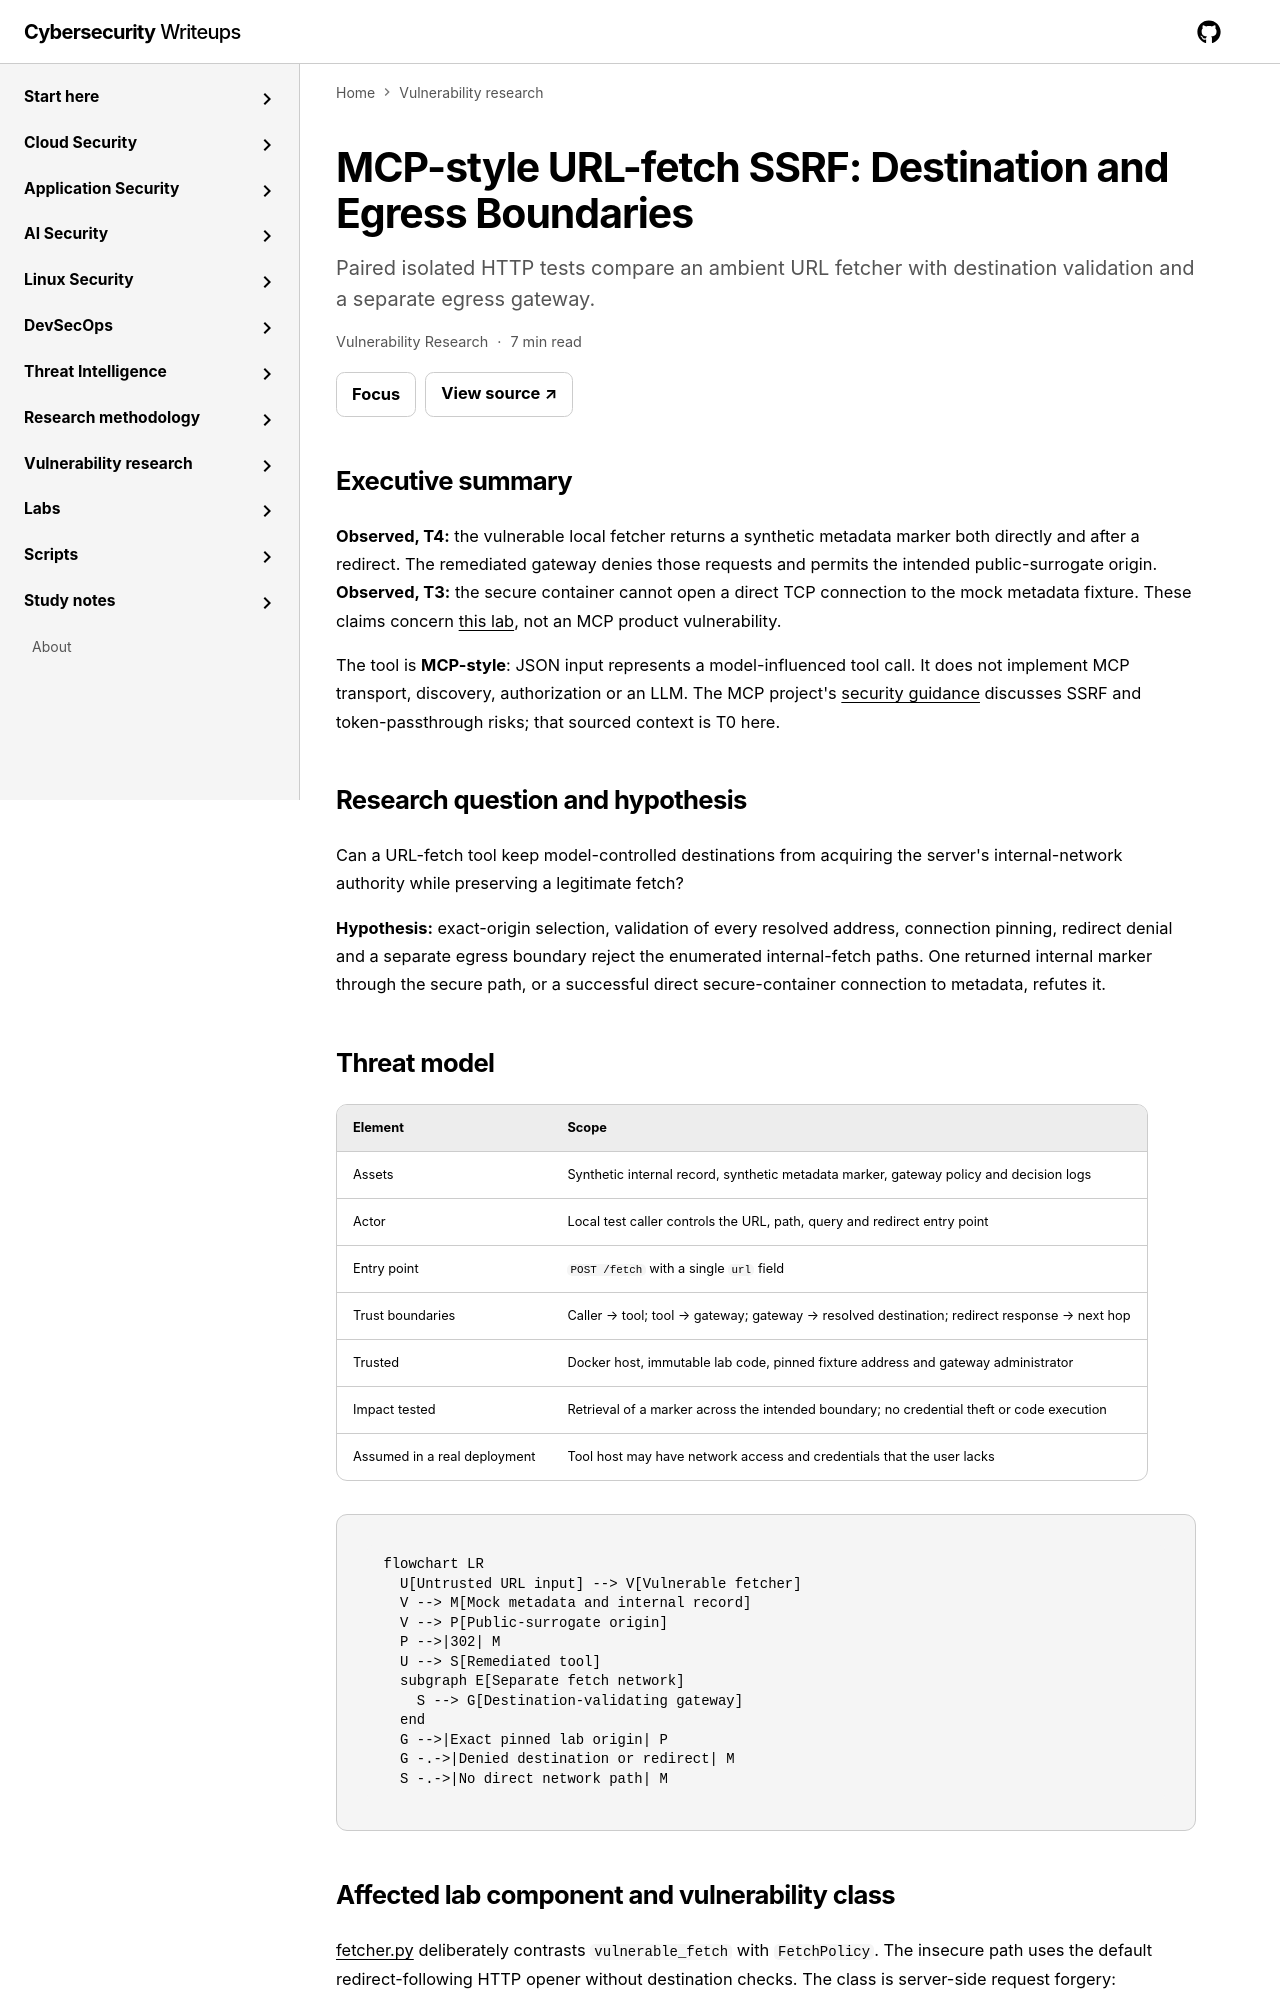

repository: jasonachkar/cybersecurity-writeups · page: vulnerability-research/mcp-tool-ssrf/index.html · generator: mkdocs

---
title: "MCP-style URL-fetch SSRF: Destination and Egress Boundaries"
id: mcp-tool-ssrf
navTitle: MCP-style tool SSRF
order: 10
type: research
tags: [vulnerability-research, owned-lab, authorization]
date: "2026-11-02"
lastReviewed: "2026-11-02"
reviewStatus: requires-review
sourceQuality: primary-sources-reviewed
implementationStatus: partially-tested
reviewIntervalDays: 90
summary: "Paired isolated HTTP tests compare an ambient URL fetcher with destination validation and a separate egress gateway."
validatedAgainst:
  - "Owned local lab and source review 2026-11-02; see verification record"
  - "OWASP SSRF Prevention Cheat Sheet, living guidance checked 2026-11-02"
  - "MCP security best practices under 2025-11-25 documentation, checked 2026-11-02"
  - "Python 3.13 ipaddress documentation, checked 2026-11-02"
related:
  labs: [mcp-tool-ssrf]
---

# MCP-style URL-fetch SSRF: Destination and Egress Boundaries


## Executive summary

**Observed, T4:** the vulnerable local fetcher returns a synthetic metadata marker
both directly and after a redirect. The remediated gateway denies those requests
and permits the intended public-surrogate origin. **Observed, T3:** the secure
container cannot open a direct TCP connection to the mock metadata fixture.
These claims concern [this lab](lab/README.md), not an MCP product vulnerability.

The tool is **MCP-style**: JSON input represents a model-influenced tool call.
It does not implement MCP transport, discovery, authorization or an LLM. The MCP
project's [security guidance](https://modelcontextprotocol.io/docs/2025-11-25/tutorials/security/security_best_practices)
discusses SSRF and token-passthrough risks; that sourced context is T0 here.

## Research question and hypothesis

Can a URL-fetch tool keep model-controlled destinations from acquiring the
server's internal-network authority while preserving a legitimate fetch?

**Hypothesis:** exact-origin selection, validation of every resolved address,
connection pinning, redirect denial and a separate egress boundary reject the
enumerated internal-fetch paths. One returned internal marker through the secure
path, or a successful direct secure-container connection to metadata, refutes it.

## Threat model

| Element | Scope |
| --- | --- |
| Assets | Synthetic internal record, synthetic metadata marker, gateway policy and decision logs |
| Actor | Local test caller controls the URL, path, query and redirect entry point |
| Entry point | `POST /fetch` with a single `url` field |
| Trust boundaries | Caller → tool; tool → gateway; gateway → resolved destination; redirect response → next hop |
| Trusted | Docker host, immutable lab code, pinned fixture address and gateway administrator |
| Impact tested | Retrieval of a marker across the intended boundary; no credential theft or code execution |
| Assumed in a real deployment | Tool host may have network access and credentials that the user lacks |

```mermaid
flowchart LR
  U[Untrusted URL input] --> V[Vulnerable fetcher]
  V --> M[Mock metadata and internal record]
  V --> P[Public-surrogate origin]
  P -->|302| M
  U --> S[Remediated tool]
  subgraph E[Separate fetch network]
    S --> G[Destination-validating gateway]
  end
  G -->|Exact pinned lab origin| P
  G -.->|Denied destination or redirect| M
  S -.->|No direct network path| M
```
